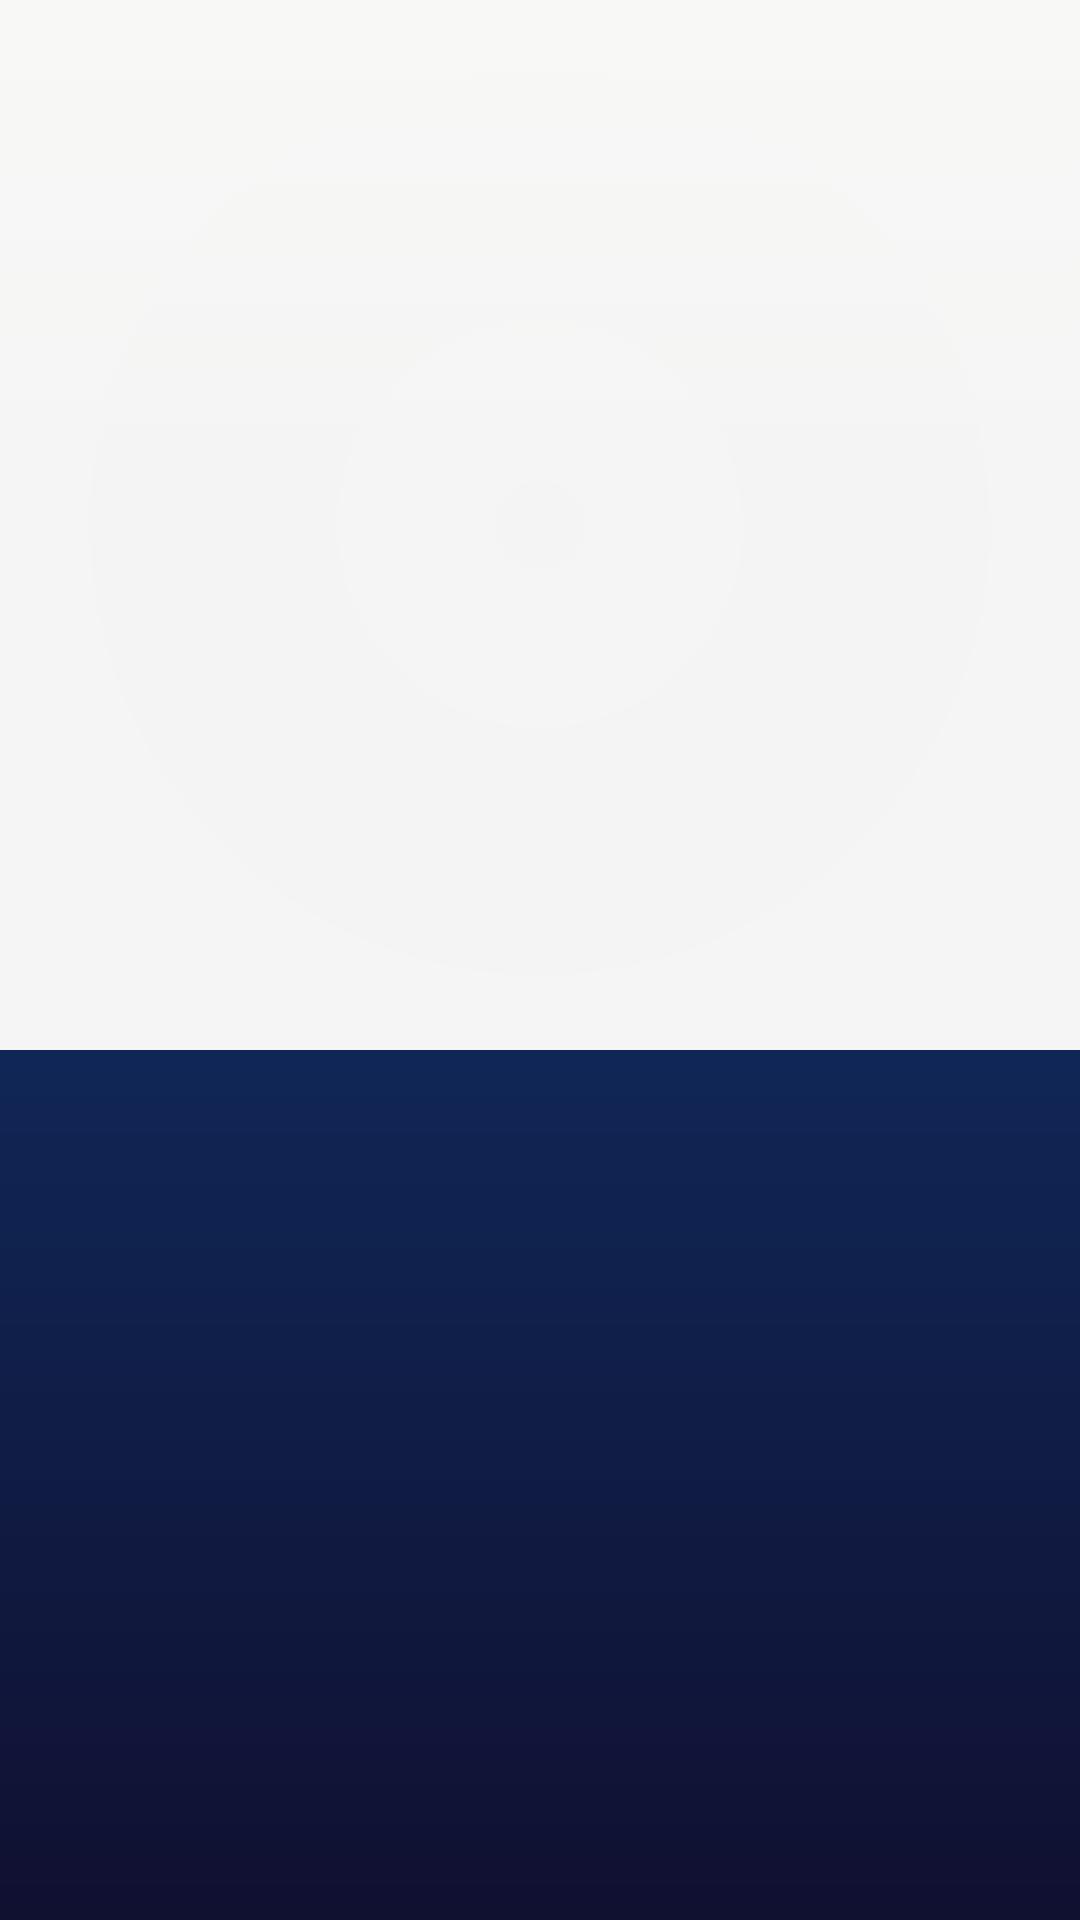

Produce the Android XML layout that renders to this screen, including the resource entries it uses.
<!-- AndroidManifest.xml: application theme AppTheme -->
<!-- res/layout/activity_details.xml -->
<?xml version="1.0" encoding="utf-8"?>
<androidx.coordinatorlayout.widget.CoordinatorLayout xmlns:android="http://schemas.android.com/apk/res/android"
    xmlns:app="http://schemas.android.com/apk/res-auto"
    xmlns:tools="http://schemas.android.com/tools"
    android:layout_width="match_parent"
    android:layout_height="match_parent"
    android:background="@drawable/gradient_background"
    android:fitsSystemWindows="false"
    android:theme="@style/TransparentLayout"
    tools:context=".ui.details.DetailsActivity">

    <androidx.cardview.widget.CardView
        android:id="@+id/detailsProgressBar"
        style="@style/CardViewLoading"
        android:layout_marginTop="@dimen/progress_bar_margin_top"
        android:layout_gravity="center">

        <ProgressBar
            android:indeterminateTint="@color/progressBar"
            android:layout_width="@dimen/progress_bar_size"
            android:layout_height="@dimen/progress_bar_size"
            android:layout_gravity="center" />
    </androidx.cardview.widget.CardView>

    <com.google.android.material.appbar.AppBarLayout
        android:layout_width="match_parent"
        android:layout_height="wrap_content"
        app:theme="@style/ThemeOverlay.AppCompat">

        <com.google.android.material.appbar.CollapsingToolbarLayout
            android:layout_width="match_parent"
            android:layout_height="@dimen/collapsing_toolbar_height"
            android:fitsSystemWindows="false"
            app:contentScrim="?attr/colorPrimary"
            app:layout_scrollFlags="scroll|exitUntilCollapsed"
            app:statusBarScrim="@android:color/transparent"
            app:theme="@style/ThemeOverlay.AppCompat">

            <FrameLayout
                android:layout_width="match_parent"
                android:layout_height="match_parent">

                <ImageView
                    android:contentDescription="@string/album_cover"
                    android:id="@+id/albumDetailsImageView"
                    android:layout_width="match_parent"
                    android:layout_height="match_parent"
                    android:fitsSystemWindows="true"
                    android:scaleType="centerCrop"
                    android:src="@drawable/ic_album"
                    app:layout_collapseMode="parallax" />

                <View
                    android:layout_width="match_parent"
                    android:layout_height="@dimen/collapsing_layout_view_height"
                    android:layout_gravity="top"
                    android:background="@drawable/gradient_collapsing_layout" />

            </FrameLayout>


            <androidx.appcompat.widget.Toolbar
                android:id="@+id/detailsToolbar"
                android:theme="@style/ToolbarTheme"
                android:layout_width="match_parent"
                android:layout_height="?attr/actionBarSize"
                android:layout_marginTop="@dimen/details_toolbar_margin_top"
                app:layout_collapseMode="pin"
                app:popupTheme="@style/ThemeOverlay.AppCompat.Light" />


        </com.google.android.material.appbar.CollapsingToolbarLayout>

    </com.google.android.material.appbar.AppBarLayout>


    <androidx.core.widget.NestedScrollView
        android:layout_width="match_parent"
        android:layout_height="match_parent"
        app:layout_behavior="@string/appbar_scrolling_view_behavior">

        <LinearLayout
            android:layout_width="match_parent"
            android:layout_height="wrap_content"
            android:orientation="vertical">


            <TextView
                android:id="@+id/albumNameDetailsTextView"
                android:layout_width="match_parent"
                android:layout_height="wrap_content"
                android:layout_marginTop="@dimen/spacing_3x"
                android:textAlignment="center"
                android:textColor="@color/titleColor"
                android:textSize="@dimen/title_text_size" />

            <TextView
                android:id="@+id/artistSongDetailsTextView"
                android:layout_width="match_parent"
                android:textColor="@color/subtitleColor"
                android:layout_height="wrap_content"
                android:textAlignment="center"
                android:textSize="@dimen/subtitle_text_size" />

            <TextView
                android:textColor="@color/subtitleColor"
                android:layout_width="wrap_content"
                android:layout_height="wrap_content"
                android:layout_marginStart="@dimen/spacing_3x"
                android:layout_marginTop="@dimen/spacing_3x"
                android:textSize="@dimen/small_subtitle_text_size" />

            <androidx.recyclerview.widget.RecyclerView
                android:id="@+id/detailsRecyclerView"
                android:layout_width="match_parent"
                android:layout_height="match_parent"
                android:layout_marginStart="@dimen/spacing_3x"
                android:layout_marginEnd="@dimen/spacing_3x"
                tools:listitem="@layout/item_details" />


        </LinearLayout>


    </androidx.core.widget.NestedScrollView>

</androidx.coordinatorlayout.widget.CoordinatorLayout>
<!-- res/layout/item_details.xml (included above) -->
<?xml version="1.0" encoding="utf-8"?>
<androidx.constraintlayout.widget.ConstraintLayout xmlns:android="http://schemas.android.com/apk/res/android"
    android:layout_width="match_parent"
    android:layout_height="wrap_content"
    xmlns:app="http://schemas.android.com/apk/res-auto">

    <TextView
        android:layout_marginTop="@dimen/spacing_1x"
        android:id="@+id/songDetailsItemTextView"
        android:layout_width="wrap_content"
        app:layout_constraintTop_toTopOf="parent"
        app:layout_constraintStart_toStartOf="parent"
        android:textSize="@dimen/item_title_text_size"
        android:textColor="@color/titleColor"
        android:layout_marginStart="@dimen/spacing_3x"
        android:layout_height="wrap_content"/>

    <TextView
        android:id="@+id/artistDetailsItemTextView"
        android:layout_width="wrap_content"
        android:layout_marginTop="@dimen/item_subtitle_margin_top"
        android:textSize="@dimen/item_subtitle_text_size"
        android:layout_height="wrap_content"
        android:textColor="@color/subtitleColor"
        app:layout_constraintTop_toBottomOf="@id/songDetailsItemTextView"
        app:layout_constraintStart_toStartOf="@id/songDetailsItemTextView"
        />

    <View
        android:layout_width="match_parent"
        android:layout_height="0.5dp"
        android:layout_marginTop="@dimen/spacing_1x"
        android:background="@color/divider"
        app:layout_constraintTop_toBottomOf="@id/artistDetailsItemTextView"
        app:layout_constraintStart_toStartOf="parent"
        app:layout_constraintEnd_toEndOf="parent"/>

</androidx.constraintlayout.widget.ConstraintLayout>
<!-- resources referenced by this layout -->
<resources>
  <color name="divider">#b1b3bd</color>
  <color name="progressBar">#2152a3</color>
  <color name="subtitleColor">#5091CC</color>
  <color name="titleColor">#f8f8f7</color>
  <dimen name="collapsing_layout_view_height">160dp</dimen>
  <dimen name="collapsing_toolbar_height">350dp</dimen>
  <dimen name="details_toolbar_margin_top">24dp</dimen>
  <dimen name="item_subtitle_margin_top">2dp</dimen>
  <dimen name="item_subtitle_text_size">12sp</dimen>
  <dimen name="item_title_text_size">16sp</dimen>
  <dimen name="progress_bar_margin_top">100dp</dimen>
  <dimen name="progress_bar_size">20dp</dimen>
  <dimen name="small_subtitle_text_size">12sp</dimen>
  <dimen name="spacing_1x">10dp</dimen>
  <dimen name="spacing_3x">30dp</dimen>
  <dimen name="subtitle_text_size">14sp</dimen>
  <dimen name="title_text_size">24sp</dimen>
  <!-- drawable gradient_background (drawable) -->
  <?xml version="1.0" encoding="utf-8"?>
  <shape xmlns:android="http://schemas.android.com/apk/res/android">
  
      <gradient
          android:angle="-90"
          android:endColor="#101031"
          android:centerColor="#10295a"
          android:startColor="#082146" />
  
  </shape>
  <!-- drawable gradient_collapsing_layout (drawable) -->
  <?xml version="1.0" encoding="utf-8"?>
  <selector xmlns:android="http://schemas.android.com/apk/res/android">
      <item>
          <shape>
              <gradient
                  android:angle="-90"
                  android:startColor="@color/titleColor"
                  android:endColor="#00000000"
                  android:type="linear" />
          </shape>
      </item>
  </selector>
  <!-- drawable ic_album (drawable) -->
  <vector xmlns:android="http://schemas.android.com/apk/res/android"
          android:width="24dp"
          android:height="24dp"
          android:viewportWidth="24.0"
          android:viewportHeight="24.0">
      <path
          android:fillColor="#f4f4f4"
          android:pathData="M12,2C6.48,2 2,6.48 2,12s4.48,10 10,10 10,-4.48 10,-10S17.52,2 12,2zM12,16.5c-2.49,0 -4.5,-2.01 -4.5,-4.5S9.51,7.5 12,7.5s4.5,2.01 4.5,4.5 -2.01,4.5 -4.5,4.5zM12,11c-0.55,0 -1,0.45 -1,1s0.45,1 1,1 1,-0.45 1,-1 -0.45,-1 -1,-1z"/>
  </vector>
  <string name="album_cover">album cover</string>
  <style name="CardViewLoading">
          <item name="android:visibility">gone</item>
          <item name="android:layout_width">40dp</item>
          <item name="android:layout_height">40dp</item>
          <item name="cardCornerRadius">20dp</item>
          <item name="cardElevation">4dp</item>
      </style>
  <style name="ToolbarTheme" parent="Theme.AppCompat">
          <item name="android:windowTranslucentStatus">true</item>
          <item name="android:windowTranslucentNavigation">true</item>
          <item name="android:homeAsUpIndicator">@drawable/ic_arrow_back</item>
      </style>
  <style name="TransparentLayout" parent="Theme.AppCompat.Light.NoActionBar">
          <item name="android:windowTranslucentStatus">true</item>
          <item name="android:windowTranslucentNavigation">true</item>
      </style>
  <style name="AppTheme" parent="Theme.AppCompat.Light.NoActionBar">
          
          <item name="colorPrimary">@color/colorPrimary</item>
          <item name="colorPrimaryDark">@color/colorPrimaryDark</item>
          <item name="colorAccent">@color/colorAccent</item>
      </style>
  <!-- drawable ic_arrow_back (drawable) -->
  <vector xmlns:android="http://schemas.android.com/apk/res/android"
          android:width="24dp"
          android:height="24dp"
          android:viewportWidth="24.0"
          android:viewportHeight="24.0">
      <path
          android:fillColor="#e3002e"
          android:pathData="M15.41,16.09l-4.58,-4.59 4.58,-4.59L14,5.5l-6,6 6,6z"/>
  </vector>
  <color name="colorPrimary">#396186</color>
  <color name="colorPrimaryDark">#0C3D77</color>
  <color name="colorAccent">#e3002e</color>
</resources>
